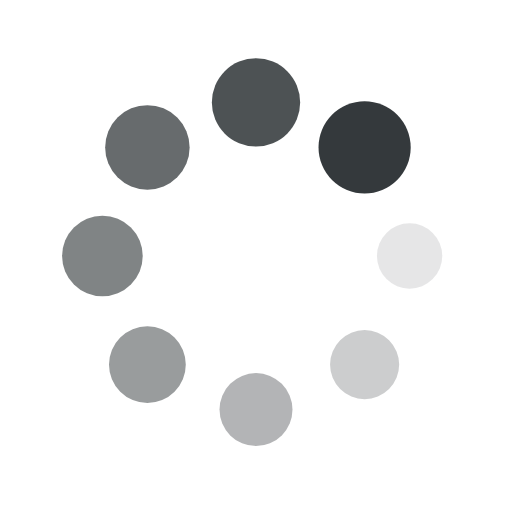
t = 0.00 s
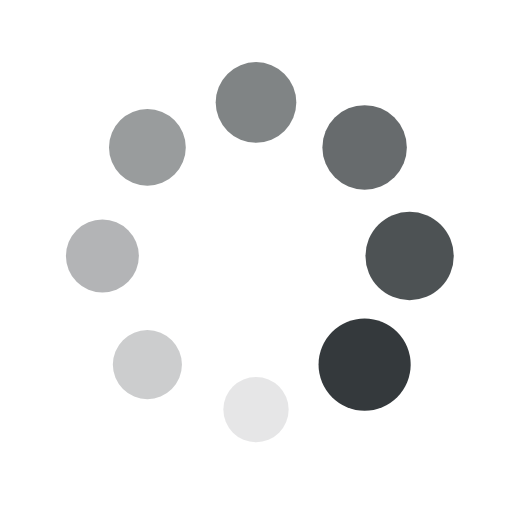
t = 0.25 s
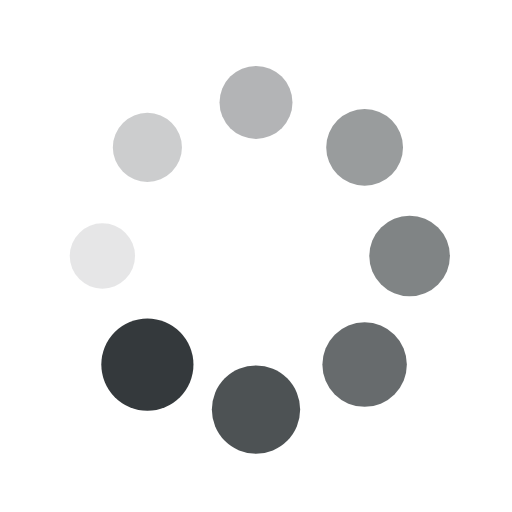
t = 0.50 s
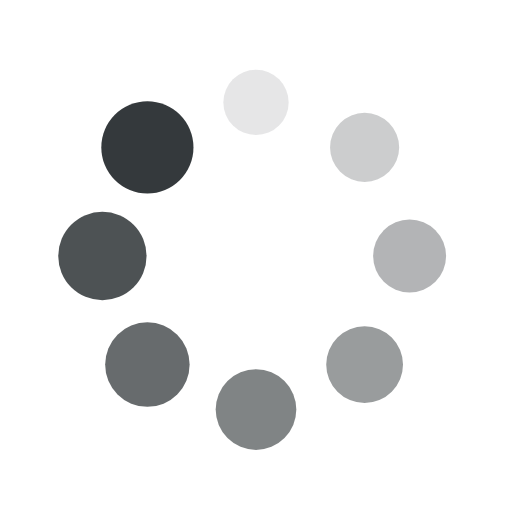
t = 0.75 s

The animated SVG that drew these frames (rendered in a browser with its animation timeline set to each time). Animation: 16 SMIL elements (animate=8,animateTransform=8); one cycle of 1.00 s, repeats indefinitely.

<svg xmlns="http://www.w3.org/2000/svg" viewBox="0 0 100 100" preserveAspectRatio="xMidYMid" width="200" height="200" style="shape-rendering: auto; display: block; background: transparent;" xmlns:xlink="http://www.w3.org/1999/xlink"><g><g transform="translate(80,50)">
<g transform="rotate(0)">
<circle fill-opacity="1" fill="#34393c" r="6" cy="0" cx="0">
  <animateTransform repeatCount="indefinite" dur="1s" keyTimes="0;1" values="1.5 1.5;1 1" begin="-0.875s" type="scale" attributeName="transform"></animateTransform>
  <animate begin="-0.875s" values="1;0" repeatCount="indefinite" dur="1s" keyTimes="0;1" attributeName="fill-opacity"></animate>
</circle>
</g>
</g><g transform="translate(71.21320343559643,71.21320343559643)">
<g transform="rotate(45)">
<circle fill-opacity="0.875" fill="#34393c" r="6" cy="0" cx="0">
  <animateTransform repeatCount="indefinite" dur="1s" keyTimes="0;1" values="1.5 1.5;1 1" begin="-0.75s" type="scale" attributeName="transform"></animateTransform>
  <animate begin="-0.75s" values="1;0" repeatCount="indefinite" dur="1s" keyTimes="0;1" attributeName="fill-opacity"></animate>
</circle>
</g>
</g><g transform="translate(50,80)">
<g transform="rotate(90)">
<circle fill-opacity="0.75" fill="#34393c" r="6" cy="0" cx="0">
  <animateTransform repeatCount="indefinite" dur="1s" keyTimes="0;1" values="1.5 1.5;1 1" begin="-0.625s" type="scale" attributeName="transform"></animateTransform>
  <animate begin="-0.625s" values="1;0" repeatCount="indefinite" dur="1s" keyTimes="0;1" attributeName="fill-opacity"></animate>
</circle>
</g>
</g><g transform="translate(28.786796564403577,71.21320343559643)">
<g transform="rotate(135)">
<circle fill-opacity="0.625" fill="#34393c" r="6" cy="0" cx="0">
  <animateTransform repeatCount="indefinite" dur="1s" keyTimes="0;1" values="1.5 1.5;1 1" begin="-0.5s" type="scale" attributeName="transform"></animateTransform>
  <animate begin="-0.5s" values="1;0" repeatCount="indefinite" dur="1s" keyTimes="0;1" attributeName="fill-opacity"></animate>
</circle>
</g>
</g><g transform="translate(20,50.00000000000001)">
<g transform="rotate(180)">
<circle fill-opacity="0.5" fill="#34393c" r="6" cy="0" cx="0">
  <animateTransform repeatCount="indefinite" dur="1s" keyTimes="0;1" values="1.5 1.5;1 1" begin="-0.375s" type="scale" attributeName="transform"></animateTransform>
  <animate begin="-0.375s" values="1;0" repeatCount="indefinite" dur="1s" keyTimes="0;1" attributeName="fill-opacity"></animate>
</circle>
</g>
</g><g transform="translate(28.78679656440357,28.786796564403577)">
<g transform="rotate(225)">
<circle fill-opacity="0.375" fill="#34393c" r="6" cy="0" cx="0">
  <animateTransform repeatCount="indefinite" dur="1s" keyTimes="0;1" values="1.5 1.5;1 1" begin="-0.25s" type="scale" attributeName="transform"></animateTransform>
  <animate begin="-0.25s" values="1;0" repeatCount="indefinite" dur="1s" keyTimes="0;1" attributeName="fill-opacity"></animate>
</circle>
</g>
</g><g transform="translate(49.99999999999999,20)">
<g transform="rotate(270)">
<circle fill-opacity="0.25" fill="#34393c" r="6" cy="0" cx="0">
  <animateTransform repeatCount="indefinite" dur="1s" keyTimes="0;1" values="1.5 1.5;1 1" begin="-0.125s" type="scale" attributeName="transform"></animateTransform>
  <animate begin="-0.125s" values="1;0" repeatCount="indefinite" dur="1s" keyTimes="0;1" attributeName="fill-opacity"></animate>
</circle>
</g>
</g><g transform="translate(71.21320343559643,28.78679656440357)">
<g transform="rotate(315)">
<circle fill-opacity="0.125" fill="#34393c" r="6" cy="0" cx="0">
  <animateTransform repeatCount="indefinite" dur="1s" keyTimes="0;1" values="1.5 1.5;1 1" begin="0s" type="scale" attributeName="transform"></animateTransform>
  <animate begin="0s" values="1;0" repeatCount="indefinite" dur="1s" keyTimes="0;1" attributeName="fill-opacity"></animate>
</circle>
</g>
</g><g></g></g><!-- [ldio] generated by https://loading.io --></svg>